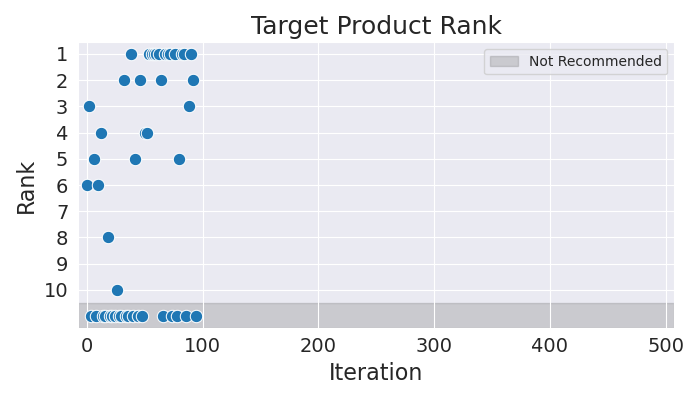

Data behind this chart, as committed beside it:
Iteration, Rank
0, 6
2, 3
4, 11
6, 5
8, 11
10, 6
12, 4
14, 11
16, 11
18, 8
20, 11
22, 11
24, 11
26, 10
28, 11
30, 11
32, 2
34, 11
36, 11
38, 1
40, 11
42, 5
44, 11
46, 2
48, 11
50, 4
52, 4
54, 1
56, 1
58, 1
60, 1
62, 1
64, 2
66, 11
68, 1
70, 1
72, 1
74, 11
76, 1
78, 11
80, 5
82, 1
84, 1
86, 11
88, 3
90, 1
92, 2
94, 11
